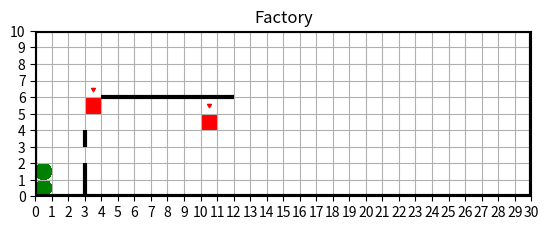

The script that saved this image:
# Here is a setup and some associated functions
# Setup 1 is a small factory.

import matplotlib.pyplot as plt
from matplotlib.contour import ContourSet
import matplotlib.cm as cm
import numpy as np

class factory():
    def __init__(self):
        self.robots = None
        self.bounds = np.array([0,30,0,10])
        self.machines = [machine(),machine([10,4])]
        self.robots = [robot([0,0]),robot([0,1])]

        lines0 = [[[0, 0], [0, 4]]]
        lines1 = [[[4, 6], [6, 6], [12, 6]]]
        lines2 = [[[3, 0], [3, 2]], [[3, 3], [3, 4]]]
        line_bounds = [[[self.bounds[0],self.bounds[2]],[self.bounds[0],self.bounds[3]],[self.bounds[1],self.bounds[3]],[self.bounds[1],self.bounds[2]],[self.bounds[0],self.bounds[2]]]]
        self.walls = [lines0,lines1,lines2,line_bounds]

    def plot_floor(self):

        # the axes attributes need to be set before the call to subplot
        fig = plt.figure()


        plt.title('Factory')

        plt.axis('scaled')
        plt.xlim((self.bounds[0], self.bounds[1]))
        plt.ylim((self.bounds[2],self.bounds[3]))
        plt.xticks(np.arange(self.bounds[0], self.bounds[1]+1, step=1))
        plt.yticks(np.arange(self.bounds[2], self.bounds[3]+1, step=1))
        plt.grid(True)

        # -------------------- Plotting machines in red ---------------------- #
        machine_plots = []
        for mymachine in self.machines:
            m = ContourSet(plt.gca(), [0, 1], [[mymachine.shape]], filled=True, colors='r')
            plt.scatter(mymachine.access_point[0], mymachine.access_point[1], s=10, marker=(3, 0, 180), c='r')
            machine_plots += [m]
        # -------------------------------------------------------------------- #

        # Contour lines (non-filled).
        lines = ContourSet(plt.gca(), np.arange(len(self.walls)), self.walls,
                           linewidths=3,colors='k')

        # -------------------- Plotting robots in green ---------------------- #
        robot_plots = []
        for myrobot in self.robots:
            m = ContourSet(plt.gca(), [0, 1], [[myrobot.shape]], filled=True, colors='g')
            machine_plots += [m]
        # -------------------------------------------------------------------- #

        plt.show()

class obstacle():
    def __init__(self,shape,location):
        self.location = location
        self.create_polygon(shape,location) #creates self.shape

    def create_polygon(self,shape,location):
        x = location[0]
        y = location[1]
        if shape[0] == "rectangle":
            dx = shape[1][0]
            dy = shape[1][1]
            self.shape = [[x,y],[x,y+dy],[x+dx,y+dy],[x+dx,y]]
        elif shape[0] == "circle":
            rad = shape[1]/2.
            cx = x+rad
            cy = y+rad
            polygon = []
            for k in range(15):
                theta = 2.*np.pi*k/15.
                polygon += [[cx + rad*np.cos(theta),cy + rad*np.sin(theta)]]
            self.shape = polygon
        return


class machine(obstacle):
    def __init__(self,location=[3,5]):
        shape = ["rectangle",[1,1]]
        obstacle.__init__(self, shape,location)
        self.access_point = [self.location[0]+0.5,self.location[1]+1.5]

class wall(obstacle):
    def __init__(self):
        shape = ["contour", [1, 1]]
        location = [3, 5]
        obstacle.__init__(self, shape, location)

class robot(obstacle):
    def __init__(self,location=[3,5]):
        shape = ["circle", 1]
        obstacle.__init__(self, shape, location)

if __name__ == "__main__":
    Factory = factory()
    Factory.plot_floor()